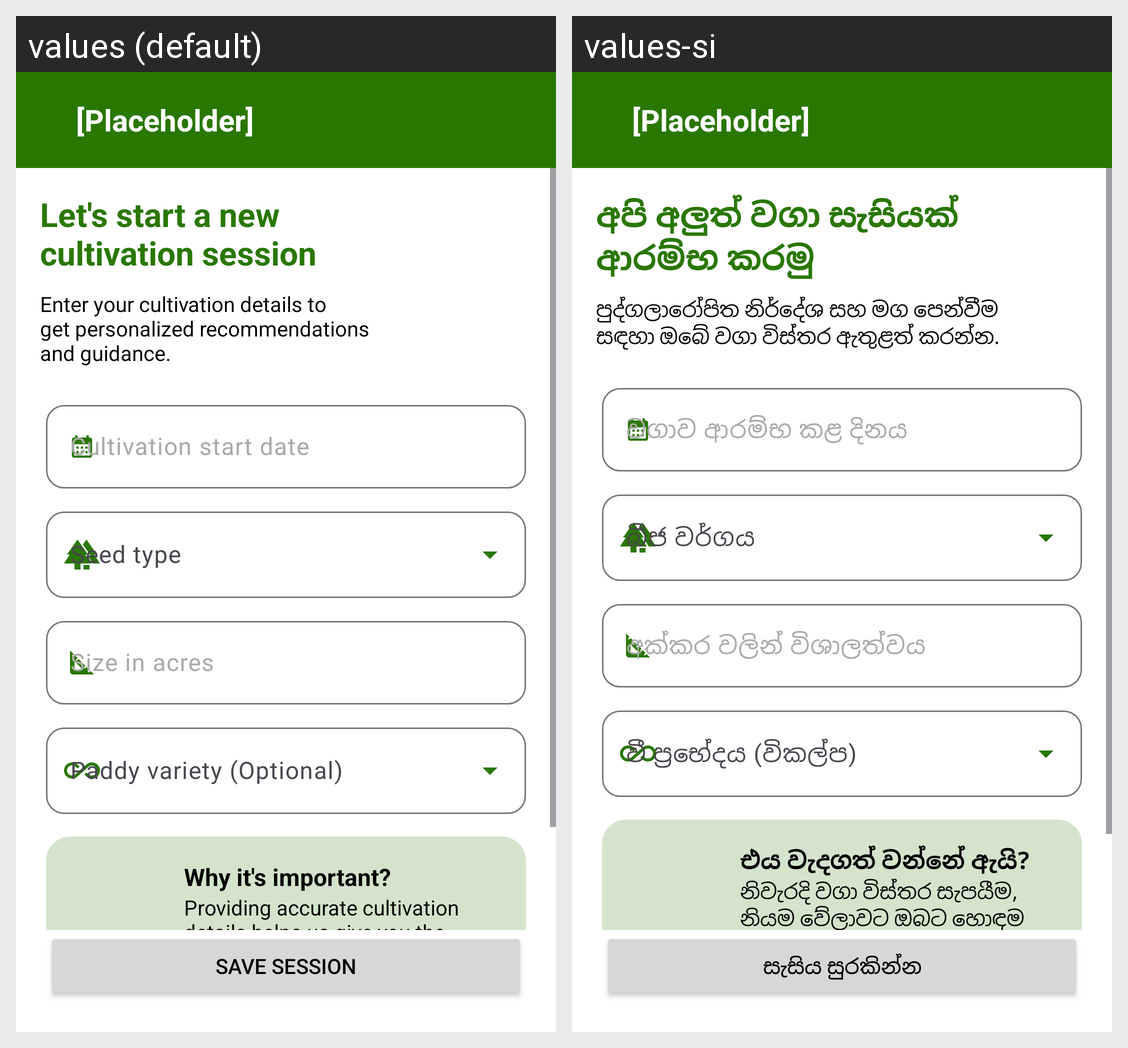

The Android screen above is rendered under two locales of the same app. Produce the string resources it draws, with the default and per-locale values.
Android screen res/layout/activity_start_cultivation.xml rendered under 2 locales, left to right: values (default), values-si. Device: Nexus 5 (rendered at 1080×1920; each locale shown at half size, 540×960, under a caption strip naming it); theme Theme.PaddyFarm.
Strings drawn on this screen, with the default value and each locale's value (text and hints the layout hard-codes, and strings that could not be matched under every locale, appear in the picture but are not listed):

start_cultivation_top_line_1
  values: Let's start a new
      cultivation session
  values-si: අපි අලුත් වගා සැසියක්
      ආරම්භ කරමු

start_cultivation_top_line_2
  values: Enter your cultivation details to
      get personalized recommendations
      and guidance.
  values-si: පුද්ගලාරෝපිත නිර්දේශ සහ මග පෙන්වීම
      සඳහා ඔබේ වගා විස්තර ඇතුළත් කරන්න.

cultivation_start_date
  values: Cultivation start date
  values-si: වගාව ආරම්භ කළ දිනය

seed_type
  values: Seed type
  values-si: බීජ වර්ගය

size_in_acres
  values: Size in acres
  values-si: අක්කර වලින් විශාලත්වය

paddy_variety
  values: Paddy variety (Optional)
  values-si: වී ප්‍රභේදය (විකල්ප)

save_session
  values: Save Session
  values-si: සැසිය සුරකින්න

placeholder
  values: [Placeholder]
  values-si: [Placeholder]

tip_2_title
  values: Why it's important?
  values-si: එය වැදගත් වන්නේ ඇයි?

tip_2_subtitle
  values: Providing accurate cultivation details helps us give you the best recommendations at the right time.
  values-si: නිවැරදි වගා විස්තර සැපයීම, නියම වේලාවට ඔබට හොඳම නිර්දේශ ලබා දීමට අපට උපකාරී වේ.
